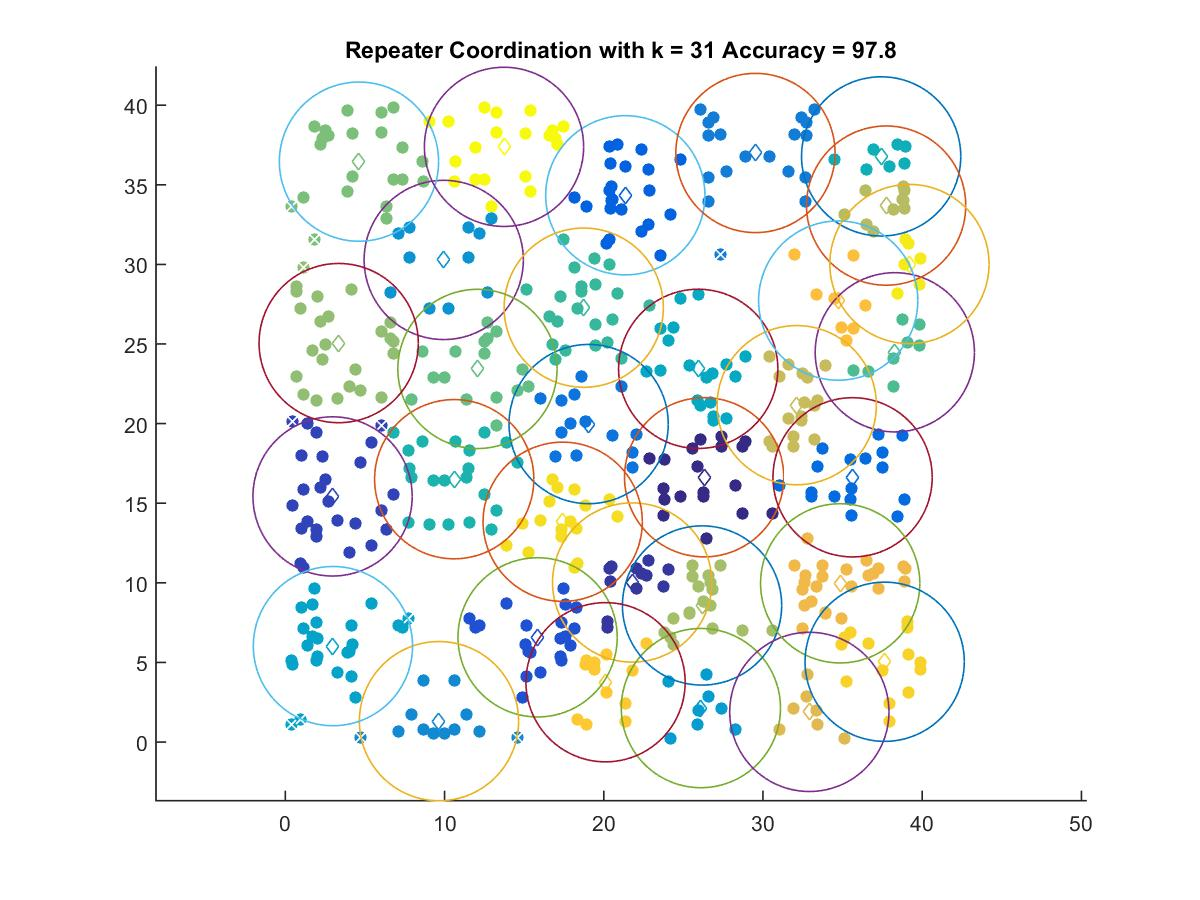

Source data for this figure (header and first rows):
26.302, 16.629
21.78, 10.02
2.964, 15.43
15.84, 6.574
21.35, 34.34
35.63, 16.63
19.05, 19.97
29.53, 37
9.649, 1.311
9.946, 30.28
26.1, 2.131
2.988, 6.024
25.93, 23.44
37.42, 36.78
10.61, 16.51
18.74, 27.28
38.28, 24.48
12.06, 23.43
4.623, 36.45
3.348, 25.06
26.17, 8.577
37.73, 33.69
32.12, 21.16
32.91, 1.891
34.85, 9.967
34.72, 27.73
20.11, 3.755
37.64, 5.041
17.42, 13.83
39.2, 30.02
13.73, 37.38
